Labelled photos from "data", an image-classification folder in ydtrxh/ENSAM-Smart-Navigation. The possible labels are: student administration office, amphithéâtre, GMS practical work workshop, bibliothèque, forum center, centre de langue, centre de recherche, département matériaux et des procédés, AEEE department, civil engineering department, département mathématiques informatique, département forge et fonderie, département énergétique, salle de conférence, TP fabrication mécanique.

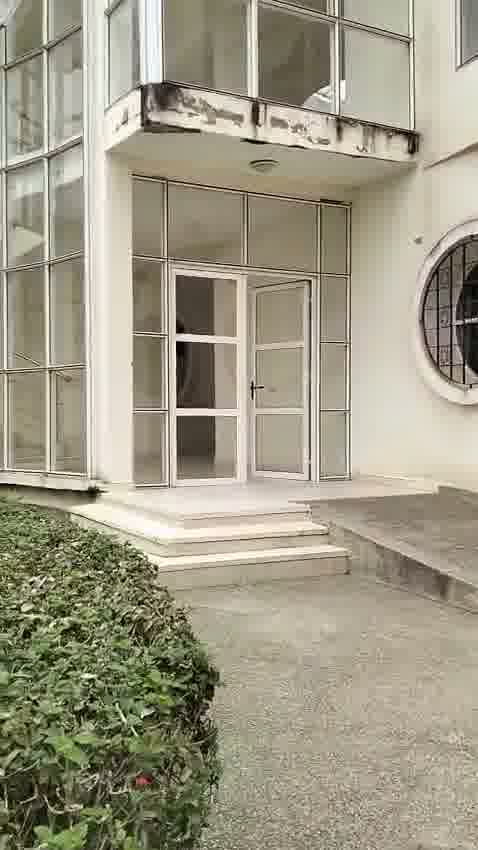
Label: civil engineering department

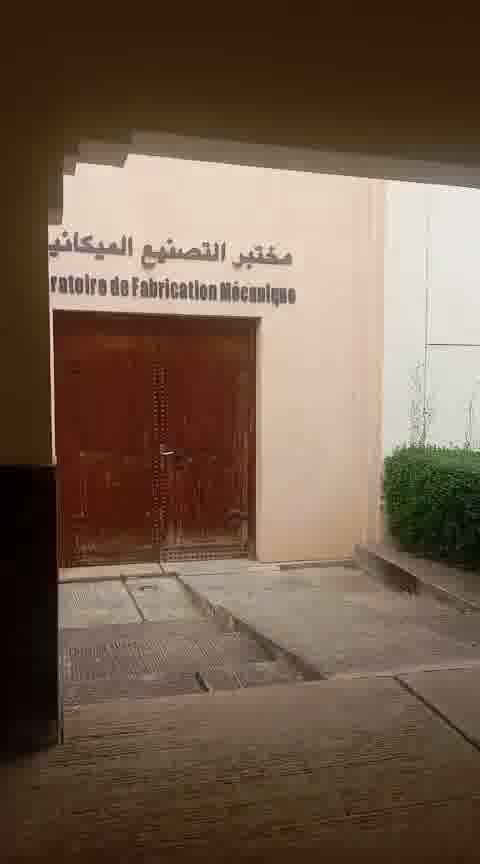
Label: TP fabrication mécanique

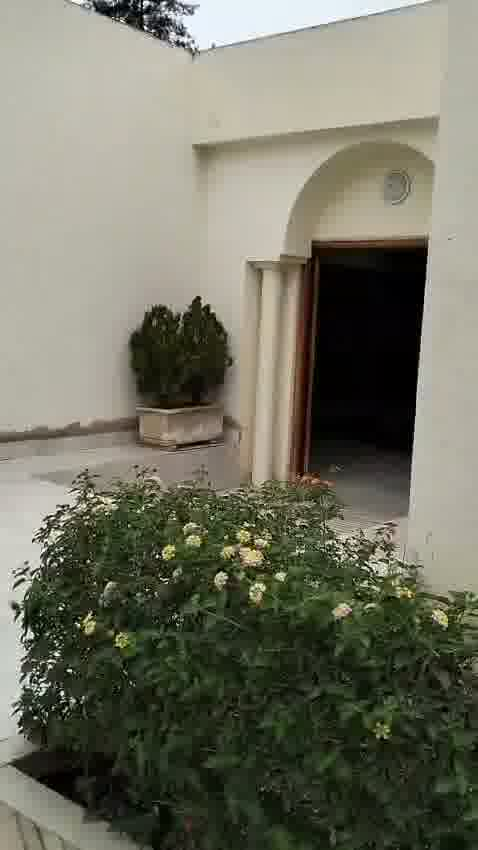
Label: student administration office

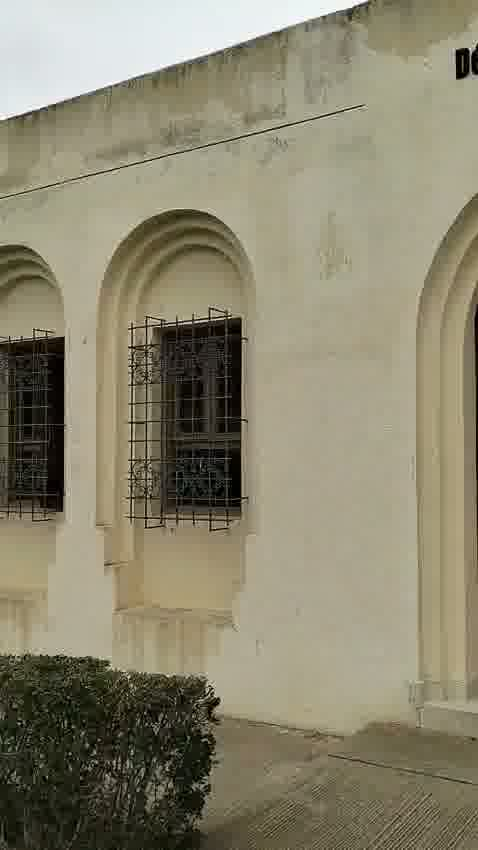
Label: département énergétique

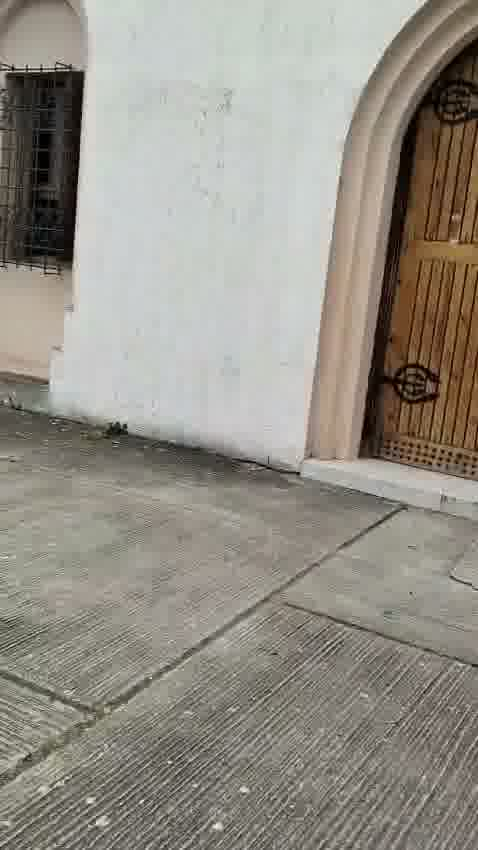
Label: AEEE department

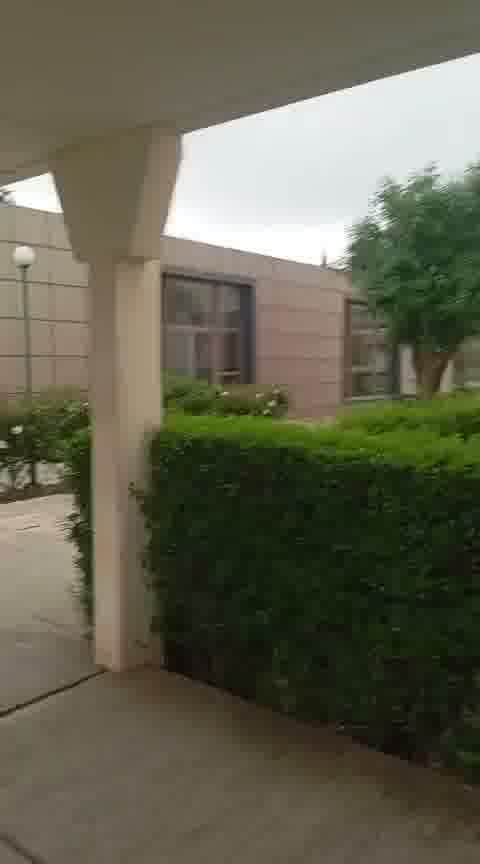
Label: salle de conférence
